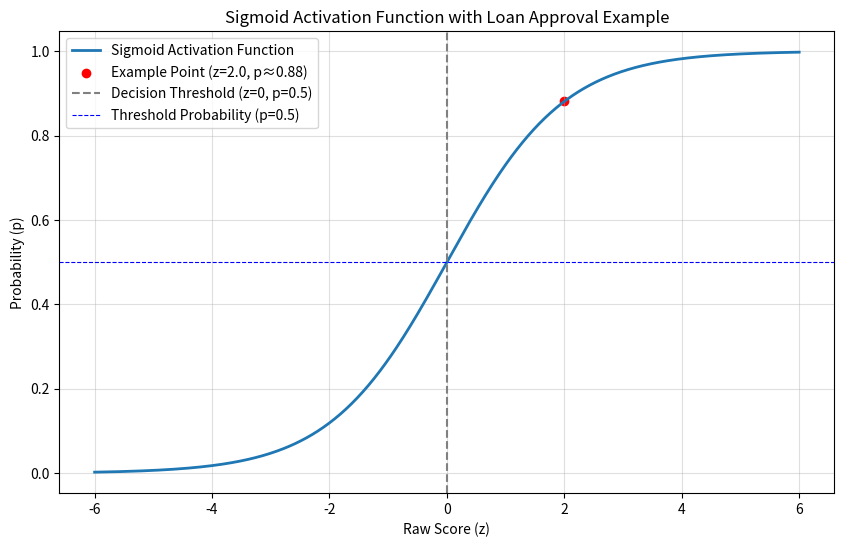

Write the Python code that produced this figure.
import numpy as np
import matplotlib.pyplot as plt

# Define the sigmoid function
def sigmoid(x):
    return 1 / (1 + np.exp(-x))

# Generate z values (raw scores) and compute probabilities
z = np.linspace(-6, 6, 500)  # Input range
probabilities = sigmoid(z)

# Example raw score and its probability
example_raw_score = 2.0
example_probability = sigmoid(example_raw_score)

# Plot the sigmoid function
plt.figure(figsize=(10, 6))
plt.plot(z, probabilities, label="Sigmoid Activation Function", linewidth=2)

# Highlight the example point
plt.scatter(example_raw_score, example_probability, color="red", label=f"Example Point (z={example_raw_score}, p≈{example_probability:.2f})")

# Add threshold lines
plt.axvline(0, color="gray", linestyle="--", label="Decision Threshold (z=0, p=0.5)")
plt.axhline(0.5, color="blue", linestyle="--", linewidth=0.8, label="Threshold Probability (p=0.5)")

# Add labels, title, and legend
plt.title("Sigmoid Activation Function with Loan Approval Example")
plt.xlabel("Raw Score (z)")
plt.ylabel("Probability (p)")
plt.legend()
plt.grid(alpha=0.4)

# Show the plot
plt.show()